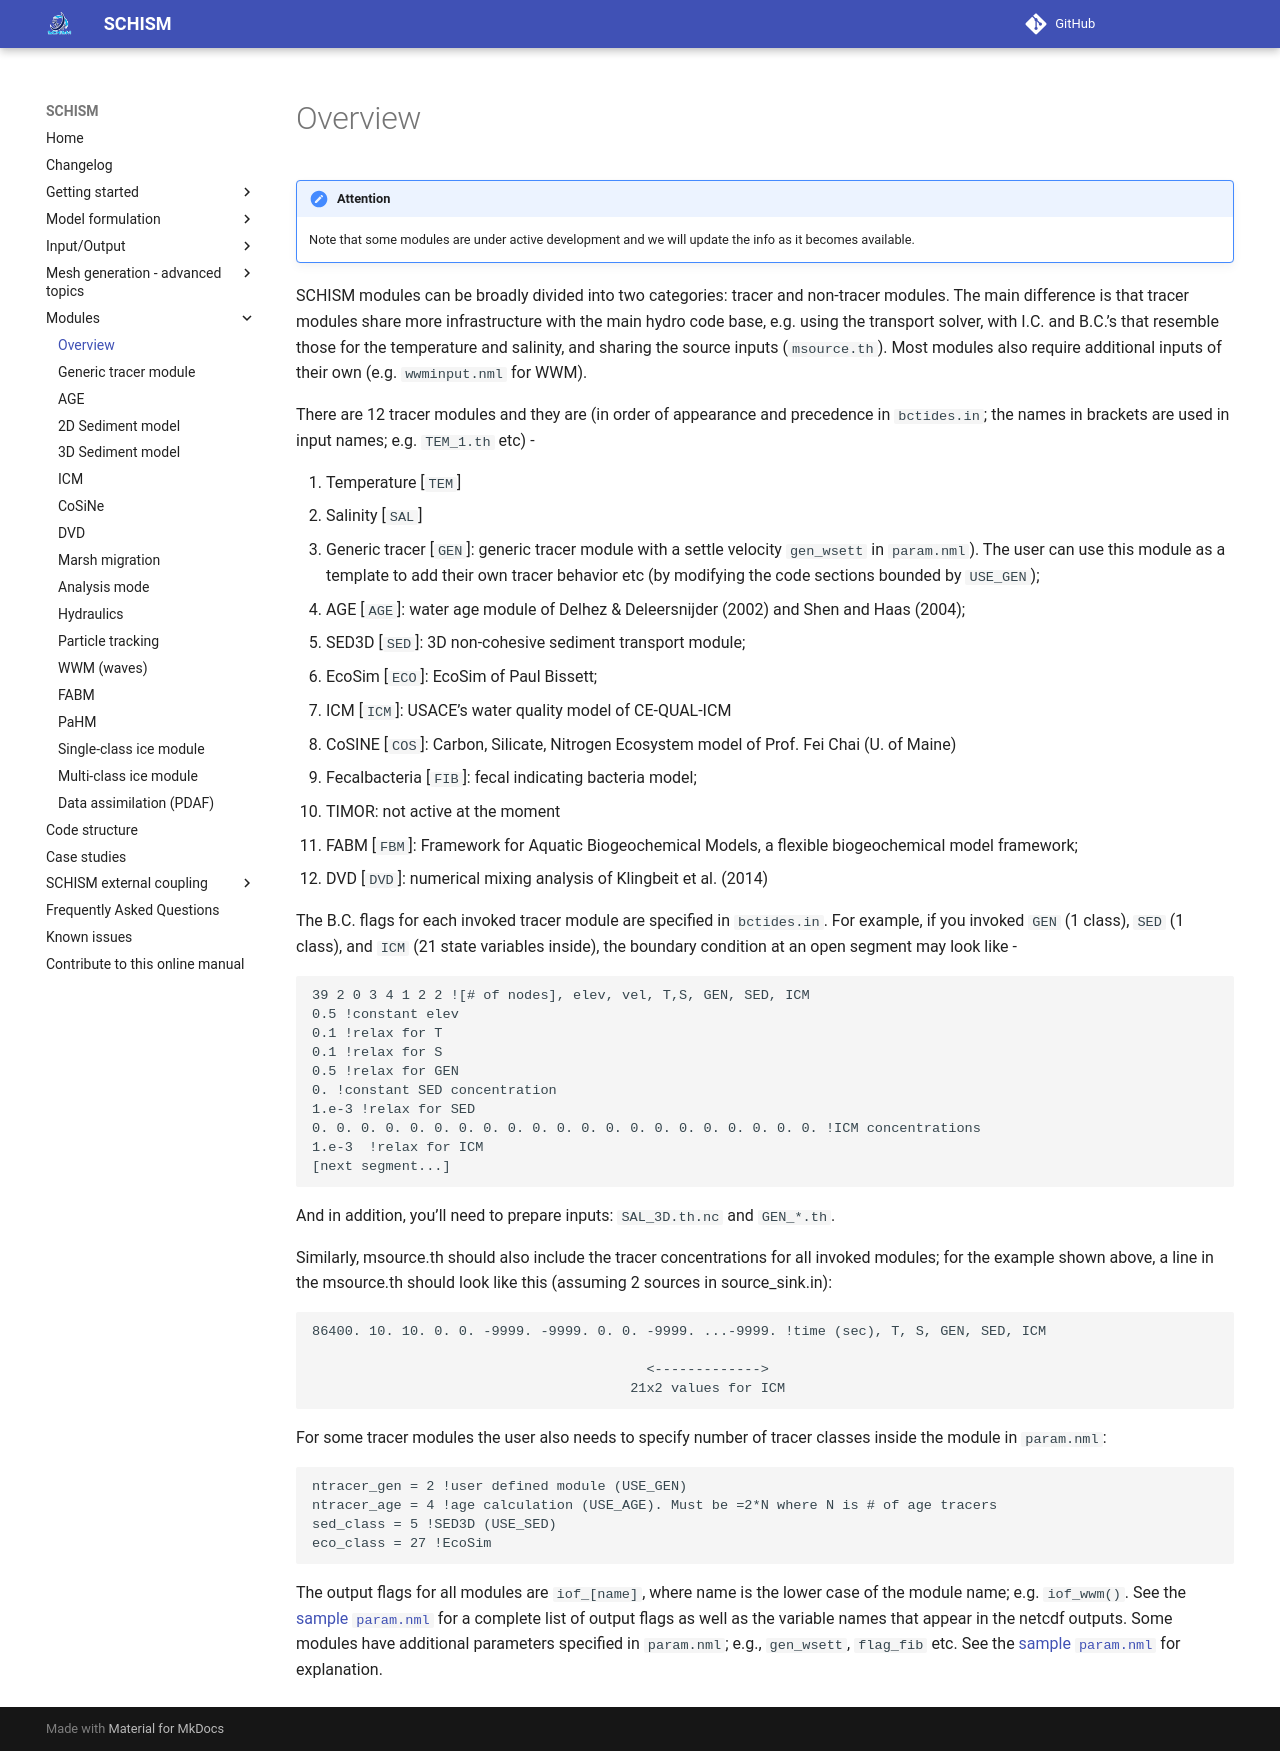

repository: schism-dev/schism · page: master/modules/overview.html · generator: mkdocs

!!! attention
    Note that some modules are under active development and we will update the info as it becomes available.

SCHISM modules can be broadly divided into two categories: tracer and non-tracer modules. The main difference is that tracer modules share more infrastructure with the main hydro code base, e.g. using the transport solver, with I.C. and B.C.’s that resemble those for the temperature and salinity, and sharing the source inputs (`msource.th`). Most modules also require additional inputs of their own (e.g. `wwminput.nml` for WWM).

There are 12 tracer modules and they are (in order of appearance and precedence in `bctides.in`; the names in brackets are used in input names; e.g. `TEM_1.th` etc) - 

1. Temperature [`TEM`]
2. Salinity [`SAL`]
3. Generic tracer [`GEN`]: generic tracer module with a settle velocity `gen_wsett` in `param.nml`). The user can use this module as a template to add their own tracer behavior etc (by modifying the code sections bounded by `USE_GEN`);
4. AGE [`AGE`]: water age module of Delhez & Deleersnijder (2002) and Shen and Haas (2004);
5. SED3D [`SED`]: 3D non-cohesive sediment transport module;
6. EcoSim [`ECO`]: EcoSim of Paul Bissett;
7. ICM [`ICM`]: USACE’s water quality model of CE-QUAL-ICM
8. CoSINE [`COS`]: Carbon, Silicate, Nitrogen Ecosystem model of Prof. Fei Chai (U. of Maine)
9. Fecalbacteria [`FIB`]: fecal indicating bacteria model;
10. TIMOR: not active at the moment
11. FABM [`FBM`]: Framework for Aquatic Biogeochemical Models, a flexible biogeochemical model framework;
12. DVD [`DVD`]: numerical mixing analysis of Klingbeit et al. (2014)

The B.C. flags for each invoked tracer module are specified in `bctides.in`. For example, if you invoked `GEN` (1 class), `SED` (1 class), and `ICM` (21 state variables inside), the boundary condition at an open segment may look like - 

```
39 2 0 3 4 1 2 2 ![# of nodes], elev, vel, T,S, GEN, SED, ICM
0.5 !constant elev
0.1 !relax for T
0.1 !relax for S
0.5 !relax for GEN
0. !constant SED concentration
1.e-3 !relax for SED
0. 0. 0. 0. 0. 0. 0. 0. 0. 0. 0. 0. 0. 0. 0. 0. 0. 0. 0. 0. 0. !ICM concentrations
1.e-3  !relax for ICM
[next segment...]
```

And in addition, you’ll need to prepare inputs: `SAL_3D.th.nc` and `GEN_*.th`. 

Similarly, msource.th should also include the tracer concentrations for all invoked modules; for the example shown above, a line in the msource.th should look like this (assuming 2 sources in source_sink.in):

```
86400. 10. 10. 0. 0. -9999. -9999. 0. 0. -9999. ...-9999. !time (sec), T, S, GEN, SED, ICM

                                         <------------->
                                       21x2 values for ICM
```

For some tracer modules the user also needs to specify number of tracer classes inside the module in `param.nml`:

```
ntracer_gen = 2 !user defined module (USE_GEN)
ntracer_age = 4 !age calculation (USE_AGE). Must be =2*N where N is # of age tracers
sed_class = 5 !SED3D (USE_SED)
eco_class = 27 !EcoSim
```

The output flags for all modules are `iof_[name]`, where name is the lower case of the module name; e.g. `iof_wwm()`. See the [sample `param.nml`](https://github.com/schism-dev/schism/blob/master/sample_inputs/param.nml) for a complete list of output flags as well as the variable names that appear in the netcdf outputs. Some modules have additional parameters specified in `param.nml`; e.g., `gen_wsett`, `flag_fib` etc. See the [sample `param.nml`](https://github.com/schism-dev/schism/blob/master/sample_inputs/param.nml) for explanation.
